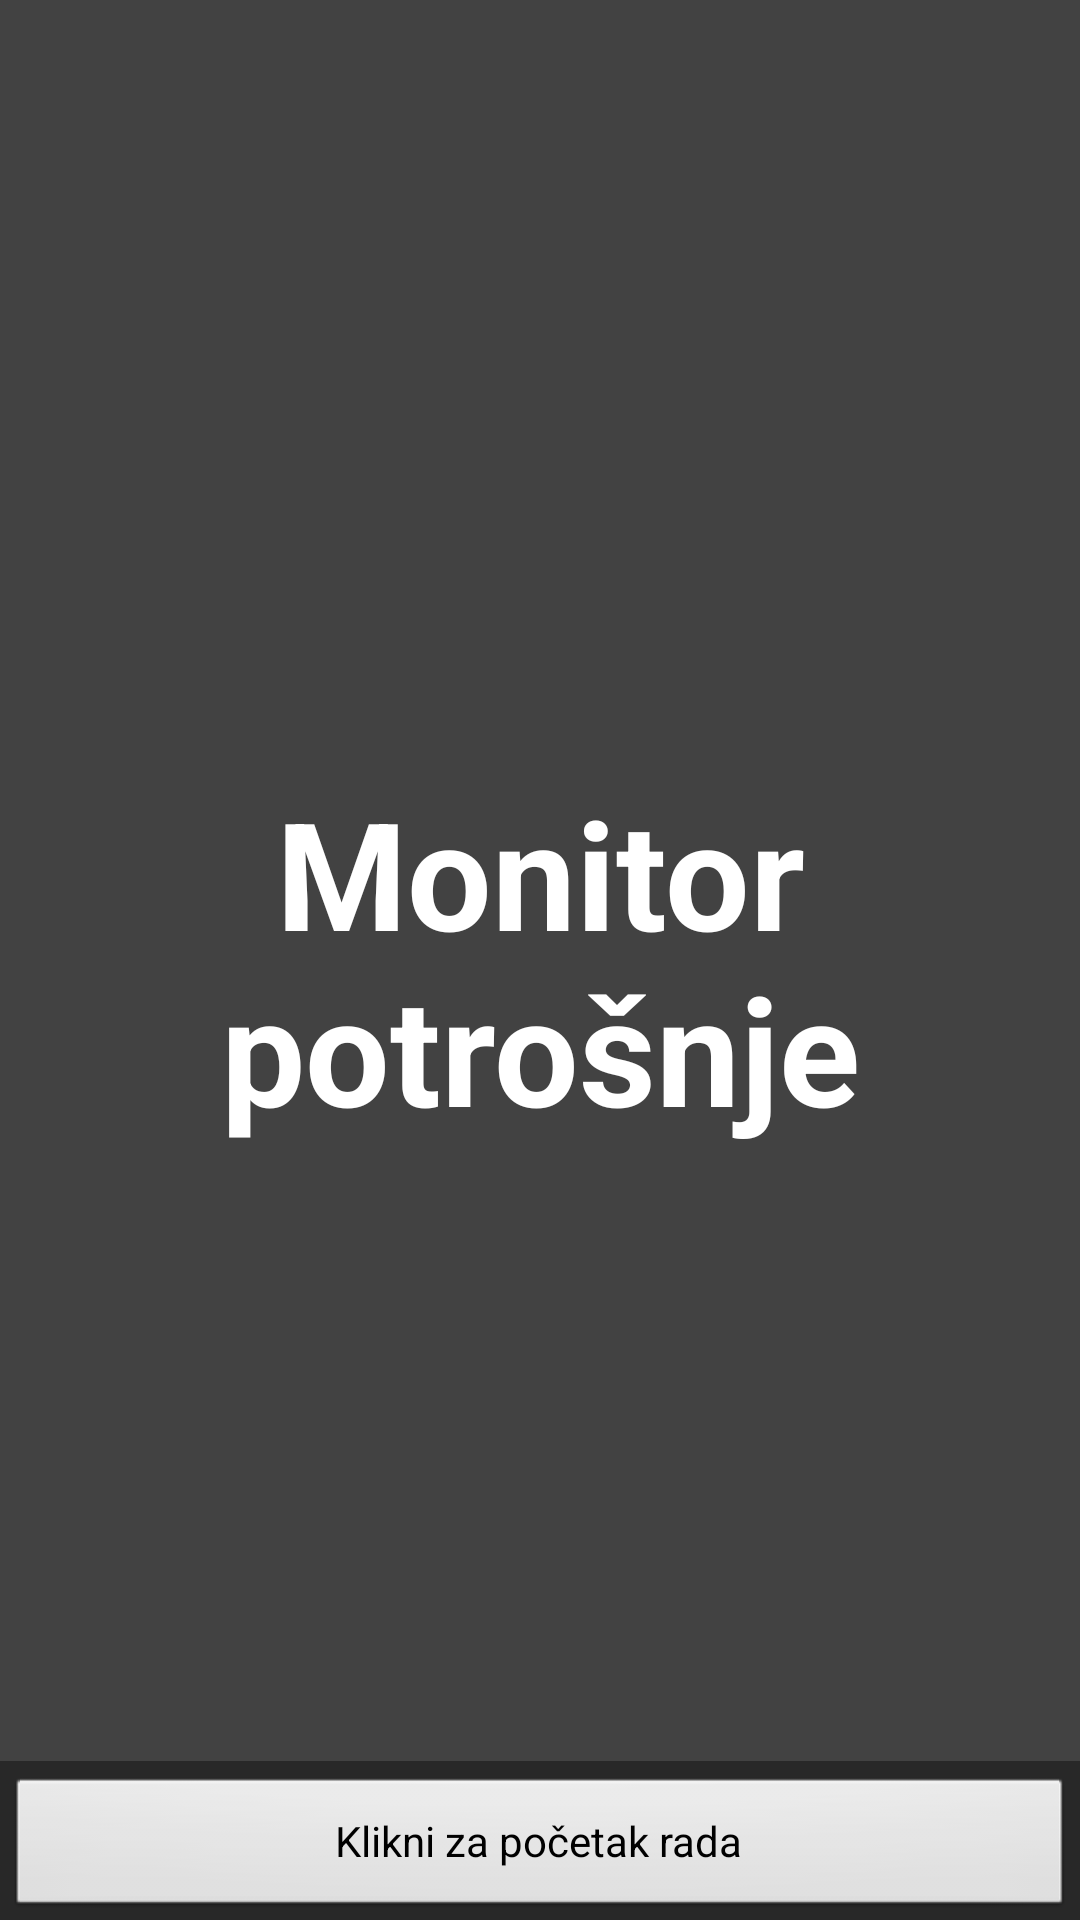

The Android layout XML behind this screen, and the referenced resources:
<!-- AndroidManifest.xml: activity theme FullscreenTheme -->
<!-- res/layout/activity_fullscreen.xml -->
<?xml version="1.0" encoding="utf-8"?>

<FrameLayout xmlns:android="http://schemas.android.com/apk/res/android"
    xmlns:tools="http://schemas.android.com/tools"
    android:orientation="vertical"
    android:layout_width="match_parent"
    android:layout_height="match_parent"
    tools:context=".FullscreenActivity">

    <TextView android:id="@+id/fullscreen_content" android:layout_width="match_parent"
        android:layout_height="match_parent" android:keepScreenOn="true" android:textColor="#ffffff"
        android:textStyle="bold" android:textSize="50sp" android:gravity="center"
        android:text="Monitor potrošnje"
        android:background="@color/background_floating_material_dark" />

    
    <FrameLayout android:layout_width="match_parent" android:layout_height="match_parent"
        android:fitsSystemWindows="true">

        <LinearLayout android:id="@+id/fullscreen_content_controls" style="?metaButtonBarStyle"
            android:layout_width="match_parent" android:layout_height="wrap_content"
            android:layout_gravity="bottom|center_horizontal"
            android:background="@color/black_overlay" android:orientation="horizontal"
            tools:ignore="UselessParent">

            <Button android:id="@+id/dummy_button" style="?metaButtonBarButtonStyle"
                android:layout_width="0dp" android:layout_height="wrap_content"
                android:layout_weight="1" android:text="Klikni za početak rada" />

        </LinearLayout>
    </FrameLayout>

</FrameLayout>
<!-- resources referenced by this layout -->
<resources>
  <color name="black_overlay">#66000000</color>
  <style name="FullscreenTheme" parent="android:Theme.NoTitleBar">
          <item name="android:windowContentOverlay">@null</item>
          <item name="android:windowBackground">@null</item>
          <item name="metaButtonBarStyle">@style/ButtonBar</item>
          <item name="metaButtonBarButtonStyle">@style/ButtonBarButton</item>
      </style>
  <style name="ButtonBar">
          <item name="android:paddingLeft">2dp</item>
          <item name="android:paddingTop">5dp</item>
          <item name="android:paddingRight">2dp</item>
          <item name="android:paddingBottom">0dp</item>
          <item name="android:background">@android:drawable/bottom_bar</item>
      </style>
  <style name="ButtonBarButton" />
</resources>
